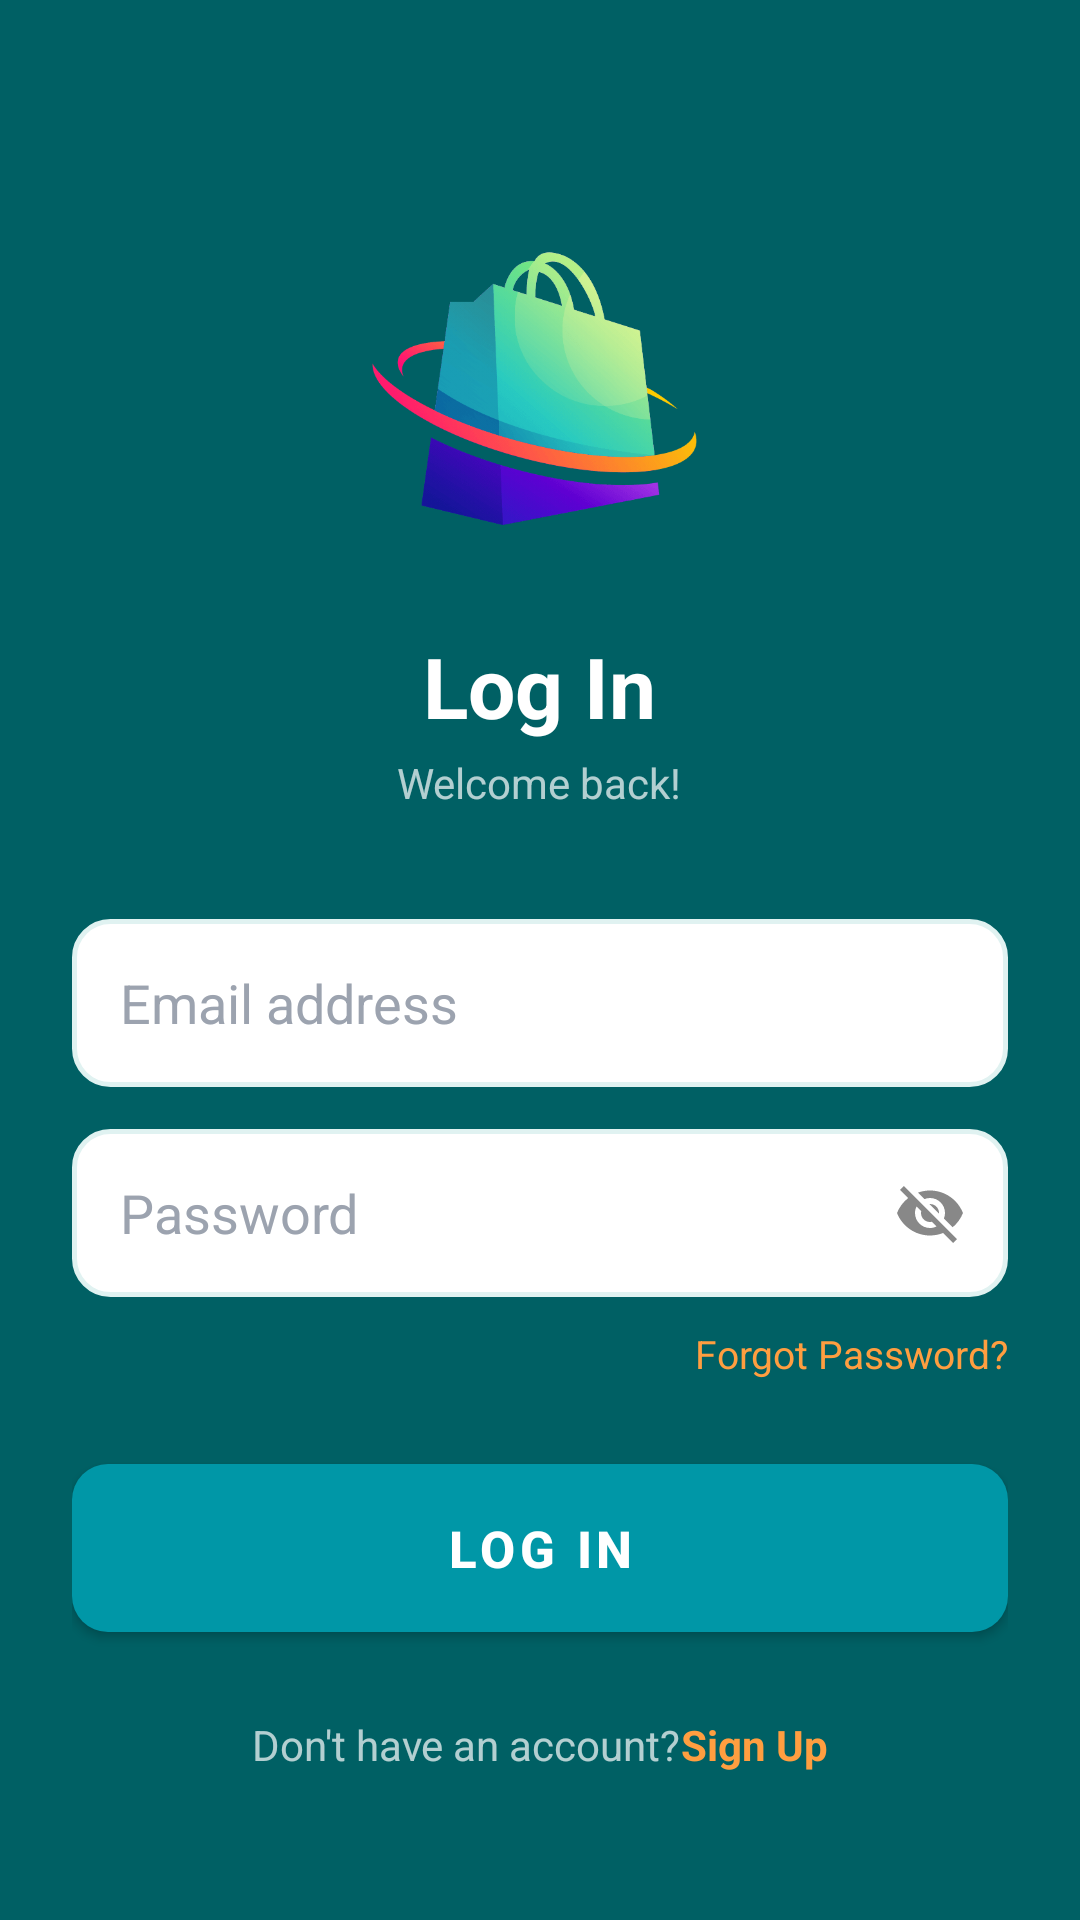

Produce the Android XML layout that renders to this screen, including the resource entries it uses.
<!-- AndroidManifest.xml: activity theme Theme.NearBuy.Auth -->
<!-- res/layout/activity_login.xml -->
﻿<?xml version="1.0" encoding="utf-8"?>
<ScrollView xmlns:android="http://schemas.android.com/apk/res/android"
    android:layout_width="match_parent" android:layout_height="match_parent"
    android:fillViewport="true" android:background="@color/nb_primary_dark">
    <LinearLayout android:layout_width="match_parent" android:layout_height="wrap_content"
        android:orientation="vertical" android:padding="24dp" android:gravity="center_horizontal">
        <ImageView android:id="@+id/logo"
            android:layout_width="160dp" android:layout_height="110dp"
            android:src="@drawable/nearbuy_logo" android:contentDescription="@string/logo_desc"
            android:layout_marginTop="56dp" android:scaleType="fitCenter"/>
        <TextView android:layout_width="wrap_content" android:layout_height="wrap_content"
            android:text="@string/login_title" android:textSize="28sp" android:textStyle="bold"
            android:textColor="@color/white" android:layout_marginTop="20dp"/>
        <TextView android:layout_width="wrap_content" android:layout_height="wrap_content"
            android:text="@string/login_subtitle" android:textSize="14sp"
            android:textColor="@color/text_on_dark_secondary" android:layout_marginTop="4dp" android:layout_marginBottom="36dp"/>
        <EditText android:id="@+id/etEmail"
            android:layout_width="match_parent" android:layout_height="56dp"
            android:hint="@string/hint_email" android:inputType="textEmailAddress"
            android:background="@drawable/bg_input_field" android:padding="16dp"
            android:textColor="@color/text_dark_primary" android:textColorHint="@color/text_dark_hint"
            android:layout_marginBottom="14dp"/>
        <RelativeLayout android:layout_width="match_parent" android:layout_height="56dp"
            android:background="@drawable/bg_input_field" android:layout_marginBottom="10dp">
            <EditText android:id="@+id/etPassword"
                android:layout_width="match_parent" android:layout_height="match_parent"
                android:hint="@string/hint_password" android:inputType="textPassword"
                android:background="@null" android:paddingStart="16dp" android:paddingEnd="52dp"
                android:paddingTop="16dp" android:paddingBottom="16dp"
                android:textColor="@color/text_dark_primary" android:textColorHint="@color/text_dark_hint"
                android:layout_toStartOf="@+id/ivTogglePassword" android:layout_alignParentStart="true" android:layout_centerVertical="true"/>
            <ImageView android:id="@+id/ivTogglePassword"
                android:layout_width="24dp" android:layout_height="24dp"
                android:layout_alignParentEnd="true" android:layout_centerVertical="true"
                android:layout_marginEnd="14dp" android:src="@drawable/ic_eye_off"
                android:clickable="true" android:focusable="true"
                android:contentDescription="Toggle password visibility"/>
        </RelativeLayout>
        <TextView android:id="@+id/tvForgotPassword"
            android:layout_width="wrap_content" android:layout_height="wrap_content"
            android:layout_gravity="end" android:text="@string/forgot_password"
            android:textColor="@color/nb_accent_light" android:textSize="13sp"
            android:layout_marginBottom="28dp" android:clickable="true" android:focusable="true"/>
        <Button android:id="@+id/btnLogin"
            android:layout_width="match_parent" android:layout_height="56dp"
            android:text="@string/btn_login" android:textColor="@color/white"
            android:textSize="17sp" android:textStyle="bold"
            android:background="@drawable/btn_orange" android:elevation="4dp" android:layout_marginBottom="28dp"/>
        <LinearLayout android:layout_width="wrap_content" android:layout_height="wrap_content"
            android:orientation="horizontal" android:gravity="center">
            <TextView android:layout_width="wrap_content" android:layout_height="wrap_content"
                android:text="@string/no_account" android:textColor="@color/text_on_dark_secondary" android:textSize="14sp"/>
            <TextView android:id="@+id/tvSignUp"
                android:layout_width="wrap_content" android:layout_height="wrap_content"
                android:text="@string/link_sign_up" android:textColor="@color/nb_accent_light"
                android:textSize="14sp" android:textStyle="bold" android:clickable="true" android:focusable="true"/>
        </LinearLayout>
    </LinearLayout>
</ScrollView>
<!-- resources referenced by this layout -->
<resources>
  <color name="nb_accent_light">#FFFF9E40</color>
  <color name="nb_primary_dark">#FF006064</color>
  <color name="text_dark_hint">#FF9CA3AF</color>
  <color name="text_dark_primary">#FF1A1A2E</color>
  <color name="text_on_dark_secondary">#B3FFFFFF</color>
  <color name="white">#FFFFFFFF</color>
  <!-- drawable bg_input_field (drawable) -->
  ﻿<?xml version="1.0" encoding="utf-8"?>
  <shape xmlns:android="http://schemas.android.com/apk/res/android" android:shape="rectangle">
      <solid android:color="#FFFFFFFF"/>
      <stroke android:width="1.5dp" android:color="#FFE0F2F1"/>
      <corners android:radius="12dp"/>
  </shape>
  <!-- drawable btn_orange (drawable) -->
  ﻿<?xml version="1.0" encoding="utf-8"?>
  <shape xmlns:android="http://schemas.android.com/apk/res/android" android:shape="rectangle">
      <gradient android:startColor="#FFE65100" android:endColor="#FFFF6D00" android:angle="135"/>
      <corners android:radius="12dp"/>
  </shape>
  <!-- drawable ic_eye_off (drawable) -->
  <?xml version="1.0" encoding="utf-8"?>
  <vector xmlns:android="http://schemas.android.com/apk/res/android"
      android:width="24dp"
      android:height="24dp"
      android:viewportWidth="24"
      android:viewportHeight="24">
      <path
          android:fillColor="#FF888888"
          android:pathData="M12,7c2.76,0 5,2.24 5,5 0,0.65 -0.13,1.26 -0.36,1.83l2.92,2.92c1.51,-1.26 2.7,-2.89 3.43,-4.75 -1.73,-4.39 -6,-7.5 -11,-7.5 -1.4,0 -2.74,0.25 -3.98,0.7l2.16,2.16C10.74,7.13 11.35,7 12,7zM2,4.27l2.28,2.28 0.46,0.46C3.08,8.3 1.78,10.02 1,12c1.73,4.39 6,7.5 11,7.5 1.55,0 3.03,-0.3 4.38,-0.84l0.42,0.42L19.73,22 21,20.73 3.27,3 2,4.27zM7.53,9.8l1.55,1.55c-0.05,0.21 -0.08,0.43 -0.08,0.65 0,1.66 1.34,3 3,3 0.22,0 0.44,-0.03 0.65,-0.08l1.55,1.55c-0.67,0.33 -1.41,0.53 -2.2,0.53 -2.76,0 -5,-2.24 -5,-5 0,-0.79 0.2,-1.53 0.53,-2.2zM11.84,9.02l3.15,3.15 0.02,-0.16c0,-1.66 -1.34,-3 -3,-3l-0.17,0.01z"/>
  </vector>
  <!-- drawable nearbuy_logo: jpg bitmap (drawable, 35339 bytes) -->
  <string name="btn_login">Log In</string>
  <string name="forgot_password">Forgot Password?</string>
  <string name="hint_email">Email address</string>
  <string name="hint_password">Password</string>
  <string name="link_sign_up">Sign Up</string>
  <string name="login_subtitle">Welcome back!</string>
  <string name="login_title">Log In</string>
  <string name="logo_desc">NearBuy Logo</string>
  <string name="no_account">Don\'t have an account? </string>
  <style name="Theme.NearBuy.Auth" parent="Theme.NearBuy">
          <item name="android:statusBarColor">@color/nb_primary_dark</item>
          <item name="android:windowLightStatusBar" tools:targetApi="23">false</item>
      </style>
  <style name="Theme.NearBuy" parent="Theme.MaterialComponents.Light.NoActionBar">
          <item name="colorPrimary">@color/nb_primary</item>
          <item name="colorPrimaryVariant">@color/nb_primary_dark</item>
          <item name="colorOnPrimary">@color/white</item>
          <item name="colorSecondary">@color/nb_accent</item>
          <item name="colorSecondaryVariant">@color/nb_accent_dark</item>
          <item name="colorOnSecondary">@color/white</item>
          <item name="android:statusBarColor">@color/nb_primary_dark</item>
          <item name="android:navigationBarColor">@color/bg_white</item>
          <item name="android:windowBackground">@color/bg_light_grey</item>
          
          <item name="android:windowOptOutEdgeToEdgeEnforcement" tools:targetApi="35">true</item>
      </style>
  <color name="nb_primary">#FF0097A7</color>
  <color name="nb_accent">#FFFF6D00</color>
  <color name="nb_accent_dark">#FFE65100</color>
  <color name="bg_white">#FFFFFFFF</color>
  <color name="bg_light_grey">#FFF2F3F5</color>
</resources>
